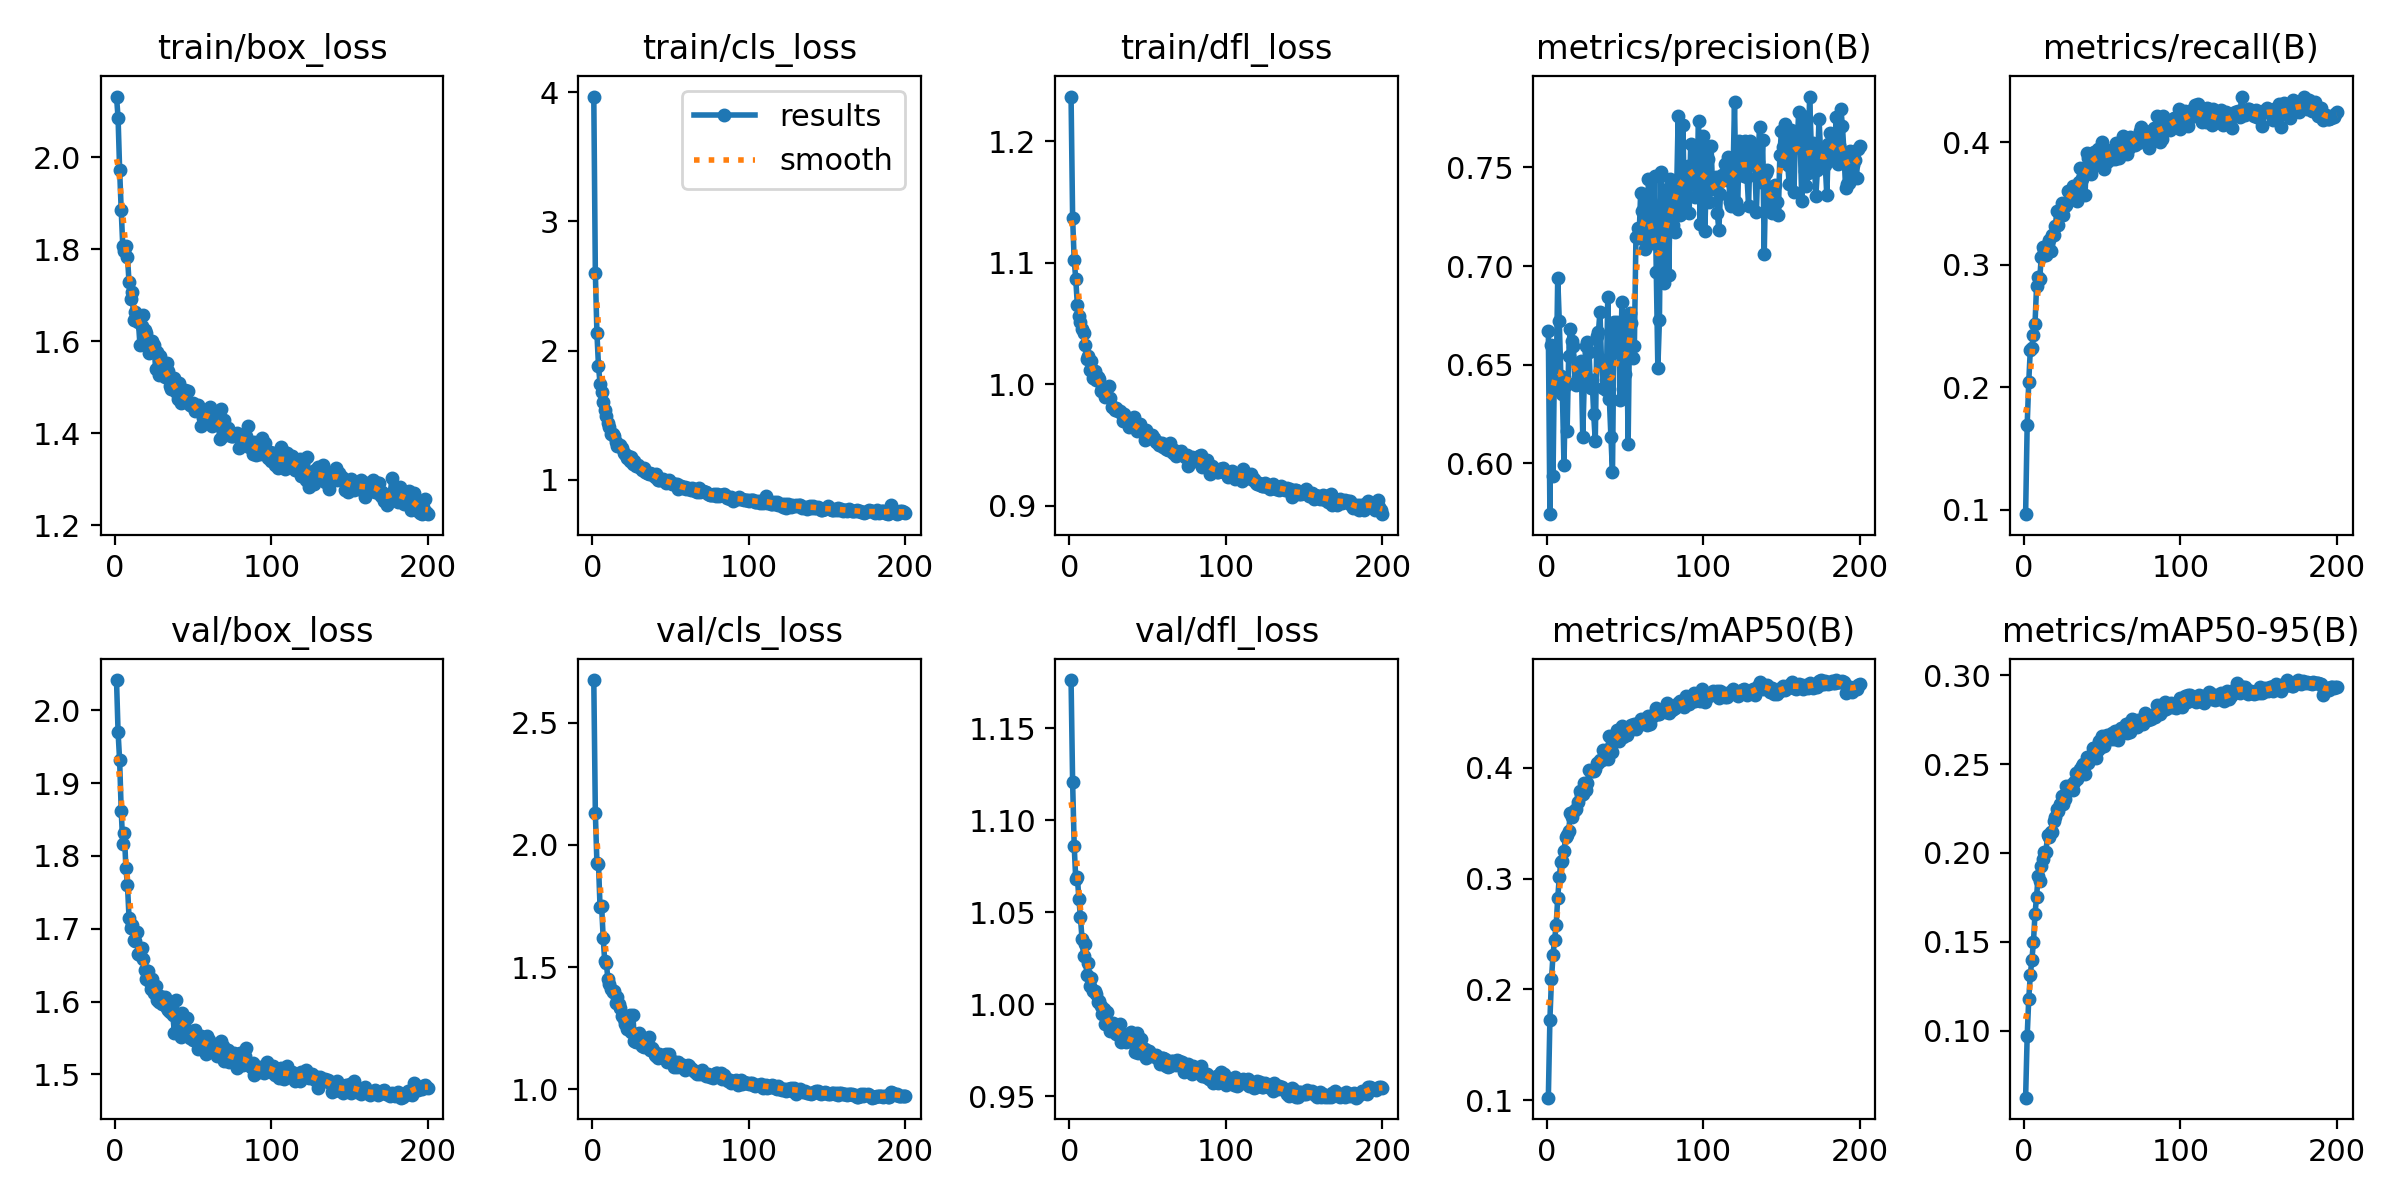

The file beside this chart, header and first rows:
epoch, time, train/box_loss, train/cls_loss, train/dfl_loss, metrics/precision(B), metrics/recall(B), metrics/mAP50(B), metrics/mAP50-95(B), val/box_loss, val/cls_loss, val/dfl_loss, lr/pg0, lr/pg1, lr/pg2
1, 66.4, 2.132, 3.967, 1.237, 0.6671, 0.09648, 0.1024, 0.06222, 2.041, 2.675, 1.176, 0.000166, 0.000166, 0.000166
2, 126.3, 2.086, 2.601, 1.137, 0.5741, 0.1693, 0.1728, 0.09687, 1.97, 2.132, 1.12, 0.0003311, 0.0003311, 0.0003311
3, 186.2, 1.972, 2.137, 1.102, 0.6598, 0.2043, 0.2091, 0.1177, 1.931, 1.926, 1.086, 0.0004944, 0.0004944, 0.0004944
4, 245.6, 1.885, 1.882, 1.087, 0.5937, 0.2307, 0.2314, 0.1311, 1.862, 1.924, 1.068, 0.0004926, 0.0004926, 0.0004926
5, 305.1, 1.807, 1.745, 1.065, 0.6566, 0.2322, 0.2445, 0.1399, 1.816, 1.746, 1.069, 0.0004901, 0.0004901, 0.0004901
6, 363.7, 1.796, 1.682, 1.056, 0.6398, 0.243, 0.2582, 0.1496, 1.831, 1.751, 1.057, 0.0004876, 0.0004876, 0.0004876
7, 421.1, 1.807, 1.603, 1.051, 0.6941, 0.2517, 0.2825, 0.1657, 1.783, 1.62, 1.047, 0.0004852, 0.0004852, 0.0004852
8, 477.8, 1.784, 1.537, 1.045, 0.672, 0.2823, 0.3014, 0.1752, 1.76, 1.523, 1.036, 0.0004827, 0.0004827, 0.0004827
9, 537.2, 1.729, 1.497, 1.042, 0.644, 0.2902, 0.3152, 0.1871, 1.715, 1.518, 1.026, 0.0004802, 0.0004802, 0.0004802
10, 594.9, 1.693, 1.438, 1.032, 0.6349, 0.2882, 0.3156, 0.1844, 1.702, 1.452, 1.033, 0.0004777, 0.0004777, 0.0004777
11, 654.2, 1.707, 1.405, 1.021, 0.5992, 0.3061, 0.3248, 0.1928, 1.705, 1.429, 1.016, 0.0004752, 0.0004752, 0.0004752
12, 710.3, 1.647, 1.353, 1.023, 0.6394, 0.3145, 0.3377, 0.1963, 1.684, 1.412, 1.022, 0.0004728, 0.0004728, 0.0004728
13, 769.2, 1.665, 1.355, 1.012, 0.6164, 0.3122, 0.3392, 0.2007, 1.684, 1.398, 1.01, 0.0004703, 0.0004703, 0.0004703
14, 828.4, 1.65, 1.335, 1.019, 0.6545, 0.3082, 0.3426, 0.2005, 1.696, 1.403, 1.014, 0.0004678, 0.0004678, 0.0004678
15, 887.5, 1.642, 1.294, 1.005, 0.6682, 0.3171, 0.3589, 0.2099, 1.666, 1.353, 1.007, 0.0004654, 0.0004654, 0.0004654
16, 944.8, 1.592, 1.263, 1.011, 0.662, 0.3206, 0.3558, 0.209, 1.664, 1.378, 1.007, 0.0004629, 0.0004629, 0.0004629
17, 1009, 1.632, 1.258, 1.004, 0.6593, 0.3111, 0.36, 0.2117, 1.674, 1.351, 1.005, 0.0004604, 0.0004604, 0.0004604
18, 1070, 1.656, 1.267, 1.006, 0.6409, 0.3245, 0.3618, 0.2119, 1.659, 1.333, 1.001, 0.0004579, 0.0004579, 0.0004579
19, 1129, 1.625, 1.248, 1.004, 0.6396, 0.3243, 0.3632, 0.2181, 1.643, 1.299, 1.002, 0.0004554, 0.0004554, 0.0004554
20, 1186, 1.618, 1.207, 0.9941, 0.6439, 0.3316, 0.3695, 0.2204, 1.632, 1.289, 0.999, 0.000453, 0.000453, 0.000453
21, 1245, 1.597, 1.203, 0.9968, 0.6463, 0.3441, 0.3788, 0.2249, 1.643, 1.268, 0.9946, 0.0004505, 0.0004505, 0.0004505
22, 1304, 1.576, 1.169, 0.9944, 0.6519, 0.3322, 0.3751, 0.2237, 1.628, 1.248, 0.9972, 0.000448, 0.000448, 0.000448
23, 1364, 1.594, 1.184, 0.9895, 0.6133, 0.3443, 0.3768, 0.2273, 1.617, 1.261, 0.9894, 0.0004456, 0.0004456, 0.0004456
24, 1422, 1.6, 1.148, 0.9905, 0.642, 0.3508, 0.3862, 0.2318, 1.631, 1.303, 0.9956, 0.0004431, 0.0004431, 0.0004431
25, 1479, 1.592, 1.179, 0.9984, 0.6593, 0.3407, 0.3804, 0.2275, 1.612, 1.232, 0.9897, 0.0004406, 0.0004406, 0.0004406
26, 1542, 1.54, 1.124, 0.9888, 0.6616, 0.3478, 0.3861, 0.2303, 1.621, 1.302, 0.9852, 0.0004381, 0.0004381, 0.0004381
27, 1601, 1.576, 1.148, 0.9815, 0.6565, 0.3492, 0.3976, 0.2376, 1.602, 1.197, 0.9859, 0.0004356, 0.0004356, 0.0004356
28, 1659, 1.526, 1.104, 0.9811, 0.6381, 0.3599, 0.3969, 0.2356, 1.599, 1.195, 0.9895, 0.0004332, 0.0004332, 0.0004332
29, 1715, 1.567, 1.113, 0.9787, 0.642, 0.3596, 0.3974, 0.2367, 1.607, 1.227, 0.9847, 0.0004307, 0.0004307, 0.0004307
30, 1772, 1.542, 1.097, 0.9805, 0.6248, 0.3583, 0.3971, 0.2384, 1.597, 1.23, 0.9837, 0.0004282, 0.0004282, 0.0004282
31, 1831, 1.544, 1.091, 0.9778, 0.6113, 0.3645, 0.3991, 0.2353, 1.602, 1.194, 0.9864, 0.0004258, 0.0004258, 0.0004258
32, 1887, 1.522, 1.078, 0.9778, 0.6645, 0.3598, 0.4044, 0.2396, 1.606, 1.176, 0.9894, 0.0004233, 0.0004233, 0.0004233
33, 1945, 1.554, 1.088, 0.9761, 0.6664, 0.3583, 0.4042, 0.2447, 1.591, 1.173, 0.9795, 0.0004208, 0.0004208, 0.0004208
34, 2004, 1.536, 1.064, 0.9698, 0.6768, 0.3524, 0.4071, 0.2414, 1.589, 1.183, 0.9834, 0.0004183, 0.0004183, 0.0004183
35, 2066, 1.502, 1.054, 0.975, 0.6506, 0.368, 0.4074, 0.244, 1.585, 1.175, 0.9819, 0.0004158, 0.0004158, 0.0004158
36, 2125, 1.497, 1.045, 0.9693, 0.638, 0.3791, 0.4165, 0.247, 1.588, 1.214, 0.9795, 0.0004134, 0.0004134, 0.0004134
37, 2184, 1.511, 1.055, 0.9708, 0.65, 0.3699, 0.4136, 0.2489, 1.581, 1.161, 0.9802, 0.0004109, 0.0004109, 0.0004109
38, 2239, 1.521, 1.045, 0.9646, 0.637, 0.3724, 0.4141, 0.25, 1.557, 1.169, 0.9799, 0.0004084, 0.0004084, 0.0004084
39, 2297, 1.491, 1.039, 0.9687, 0.6844, 0.3573, 0.4083, 0.2441, 1.602, 1.161, 0.9848, 0.0004059, 0.0004059, 0.0004059
40, 2353, 1.474, 1.021, 0.9667, 0.6328, 0.3913, 0.4283, 0.2538, 1.579, 1.14, 0.9798, 0.0004035, 0.0004035, 0.0004035
41, 2412, 1.509, 1.043, 0.9727, 0.6131, 0.3875, 0.4195, 0.2504, 1.563, 1.135, 0.9824, 0.000401, 0.000401, 0.000401
42, 2473, 1.467, 0.9954, 0.9645, 0.5955, 0.3841, 0.4146, 0.2527, 1.551, 1.127, 0.9741, 0.0003985, 0.0003985, 0.0003985
43, 2531, 1.468, 1.001, 0.9612, 0.6718, 0.3745, 0.4276, 0.2543, 1.585, 1.143, 0.9844, 0.0003961, 0.0003961, 0.0003961
44, 2590, 1.47, 1.004, 0.9623, 0.6564, 0.3916, 0.429, 0.2587, 1.566, 1.136, 0.9733, 0.0003936, 0.0003936, 0.0003936
45, 2649, 1.495, 1.006, 0.9674, 0.6717, 0.3923, 0.4344, 0.2588, 1.577, 1.131, 0.9808, 0.0003911, 0.0003911, 0.0003911
46, 2709, 1.471, 0.991, 0.9618, 0.6697, 0.3812, 0.424, 0.2532, 1.577, 1.141, 0.9812, 0.0003886, 0.0003886, 0.0003886
47, 2769, 1.493, 0.979, 0.9604, 0.632, 0.3945, 0.4274, 0.2581, 1.557, 1.146, 0.9753, 0.0003861, 0.0003861, 0.0003861
48, 2828, 1.463, 0.985, 0.9543, 0.6815, 0.3871, 0.4377, 0.2629, 1.551, 1.112, 0.9756, 0.0003837, 0.0003837, 0.0003837
49, 2887, 1.46, 0.9965, 0.9621, 0.6375, 0.3849, 0.4277, 0.2598, 1.559, 1.145, 0.9709, 0.0003812, 0.0003812, 0.0003812
50, 2946, 1.467, 0.986, 0.9568, 0.6453, 0.4, 0.4358, 0.2655, 1.547, 1.124, 0.9734, 0.0003787, 0.0003787, 0.0003787
51, 3004, 1.449, 0.9675, 0.9558, 0.6738, 0.3779, 0.4297, 0.2603, 1.561, 1.115, 0.9746, 0.0003763, 0.0003763, 0.0003763
52, 3060, 1.46, 0.9647, 0.9557, 0.6096, 0.3937, 0.4321, 0.2647, 1.556, 1.092, 0.9725, 0.0003738, 0.0003738, 0.0003738
53, 3115, 1.461, 0.9653, 0.9584, 0.676, 0.384, 0.4364, 0.2661, 1.535, 1.111, 0.9717, 0.0003713, 0.0003713, 0.0003713
54, 3174, 1.448, 0.9704, 0.9552, 0.6713, 0.3932, 0.439, 0.2654, 1.549, 1.092, 0.972, 0.0003688, 0.0003688, 0.0003688
55, 3232, 1.417, 0.9273, 0.9522, 0.6532, 0.3923, 0.437, 0.2638, 1.552, 1.11, 0.9721, 0.0003663, 0.0003663, 0.0003663
56, 3291, 1.433, 0.9543, 0.952, 0.6597, 0.3865, 0.4393, 0.2675, 1.543, 1.102, 0.9707, 0.0003639, 0.0003639, 0.0003639
57, 3349, 1.444, 0.9491, 0.9498, 0.7149, 0.3943, 0.435, 0.2642, 1.543, 1.09, 0.9696, 0.0003614, 0.0003614, 0.0003614
58, 3405, 1.436, 0.9388, 0.9515, 0.7193, 0.3863, 0.4404, 0.2685, 1.528, 1.1, 0.9673, 0.0003589, 0.0003589, 0.0003589
59, 3463, 1.444, 0.9464, 0.9517, 0.7143, 0.3991, 0.439, 0.2651, 1.553, 1.081, 0.9709, 0.0003565, 0.0003565, 0.0003565
60, 3521, 1.436, 0.9304, 0.9484, 0.737, 0.3966, 0.4438, 0.2636, 1.547, 1.096, 0.9708, 0.000354, 0.000354, 0.000354
... 140 more rows
